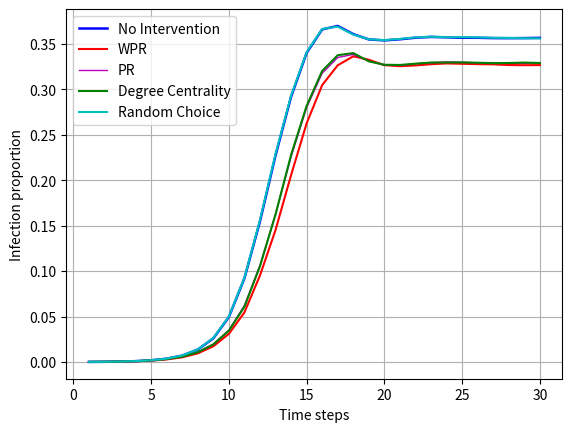

Generate this figure with matplotlib:
import matplotlib.pyplot as plt

ratios = [0.0001317405381266049, 0.0002508280302184511, 0.00049570168583231, 0.0009690744668973987,
          0.0019113542480741319, 0.0036872464738937887, 0.007076774217557962, 0.013685385731829853, 0.02603699155223103,
          0.0495470953816382, 0.0921015220870083, 0.1547616389416099, 0.22720330467790556, 0.2917450039075583,
          0.3399918127349187, 0.3658345428156749, 0.36966320568642774, 0.36066167987793535, 0.3548115068289234,
          0.3537508838524804, 0.35495813330356146, 0.3566655502214283, 0.3575512634438614, 0.3570957537866101,
          0.35662461389602174, 0.35661568233411484, 0.3562524654832347, 0.35617580291020057, 0.35627702727847865,
          0.35651817944996467]
wpr_ratios = [0.00011908749209184623, 0.00024338506196271072, 0.000459231141379182, 0.0008425440065498121,
              0.0015533474749730193, 0.0028714971530646423, 0.005197424732983514, 0.009550816865766067,
              0.017312344162852145, 0.03100517286293774, 0.05458747348442559, 0.09524692047188418, 0.1452145435599717,
              0.20552938111718955, 0.2624866956942429, 0.30459975438204756, 0.3263763909046928, 0.33624651110863013,
              0.33244092143947007, 0.32651110863012167, 0.3253812660489003, 0.3261932938856016, 0.3275635443414834,
              0.32842469576867256, 0.3280279855606416, 0.3276178780097503, 0.32743105950653123, 0.3266391276841204,
              0.32647166089836627, 0.3265862826095047]
pr_ratios = [0.00013248483495217892, 0.00026720256038108, 0.0004979345763090321, 0.0009586543113393621,
             0.0018503219083770607, 0.003344869934129731, 0.006028059990324141, 0.010998474191507573,
             0.01974917196978155, 0.03508838524803692, 0.0621874883703621, 0.1065252502698076, 0.16246436678947565,
             0.2256968479029437, 0.2798072271221763, 0.31761899445498865, 0.3349544118194336, 0.3383171448773771,
             0.33101112723754234, 0.32662945182538794, 0.32628335380149603, 0.3281939637527446, 0.32916675970376985,
             0.3300085594134941, 0.3297443340404153, 0.3290283204942131, 0.32856834505600835, 0.32871199434334414,
             0.3284864724051952, 0.32910349447359605]
degree_centrality_ratios = [0.00012876335082430873, 0.00025752670164861746, 0.0004919802017044398,
                            0.0009288824383164006, 0.0017744036321685089, 0.003251088534107402, 0.005897808045848684,
                            0.010760299207323881, 0.01939339808715716, 0.03449071489710096, 0.06080011908749209,
                            0.10537531167429572, 0.16239589148152284, 0.22777194745264412, 0.2817379330877154,
                            0.32015034795876596, 0.3374545048565368, 0.3397908525920137, 0.3307067098358826,
                            0.326926426258792, 0.3267291876000149, 0.32810464813367574, 0.329404190391128,
                            0.329489784526069, 0.32950318186892935, 0.329203230248223, 0.32872241449890216,
                            0.32888839269100517, 0.32932678352126826, 0.32887648394179597]
random_ratios = [0.00013546202225447508, 0.00028134420006698674, 0.0005396151985411782, 0.001013732276431841,
                 0.00199024971158498, 0.0038115440437646534, 0.0072300993636262145, 0.013852108220758438,
                 0.026473149492017418, 0.05004205277064493, 0.09266421048714227, 0.1562613970451416,
                 0.22885117784972647, 0.2929671392951509, 0.34071601354620223, 0.366283353801496, 0.3689509136243534,
                 0.360130996241301, 0.354958877600387, 0.3540024561795244, 0.3553637750734993, 0.35703397715008744,
                 0.3578199545978936, 0.35725577760410854, 0.35731755424063116, 0.3570920323024822, 0.3565993078039522,
                 0.356451192735663, 0.35611104908637564, 0.35591902050537755]

x = range(1, len(ratios) + 1)

_, ax = plt.subplots()

ax.plot(x, ratios, label='No Intervention', color='b', linewidth=1.8)

ax.plot(x, wpr_ratios, label='WPR', color='r')

ax.plot(x, pr_ratios, label='PR', color='m', linewidth=1)
ax.plot(x, degree_centrality_ratios, label='Degree Centrality', color='g')

ax.plot(x, random_ratios, label='Random Choice', color='c')

ax.legend()
ax.set_xlabel("Time steps")
ax.set_ylabel("Infection proportion")

plt.grid(True)
plt.savefig('./plot_arlanda_alpha_1_r.png', dpi=300)
plt.show()
